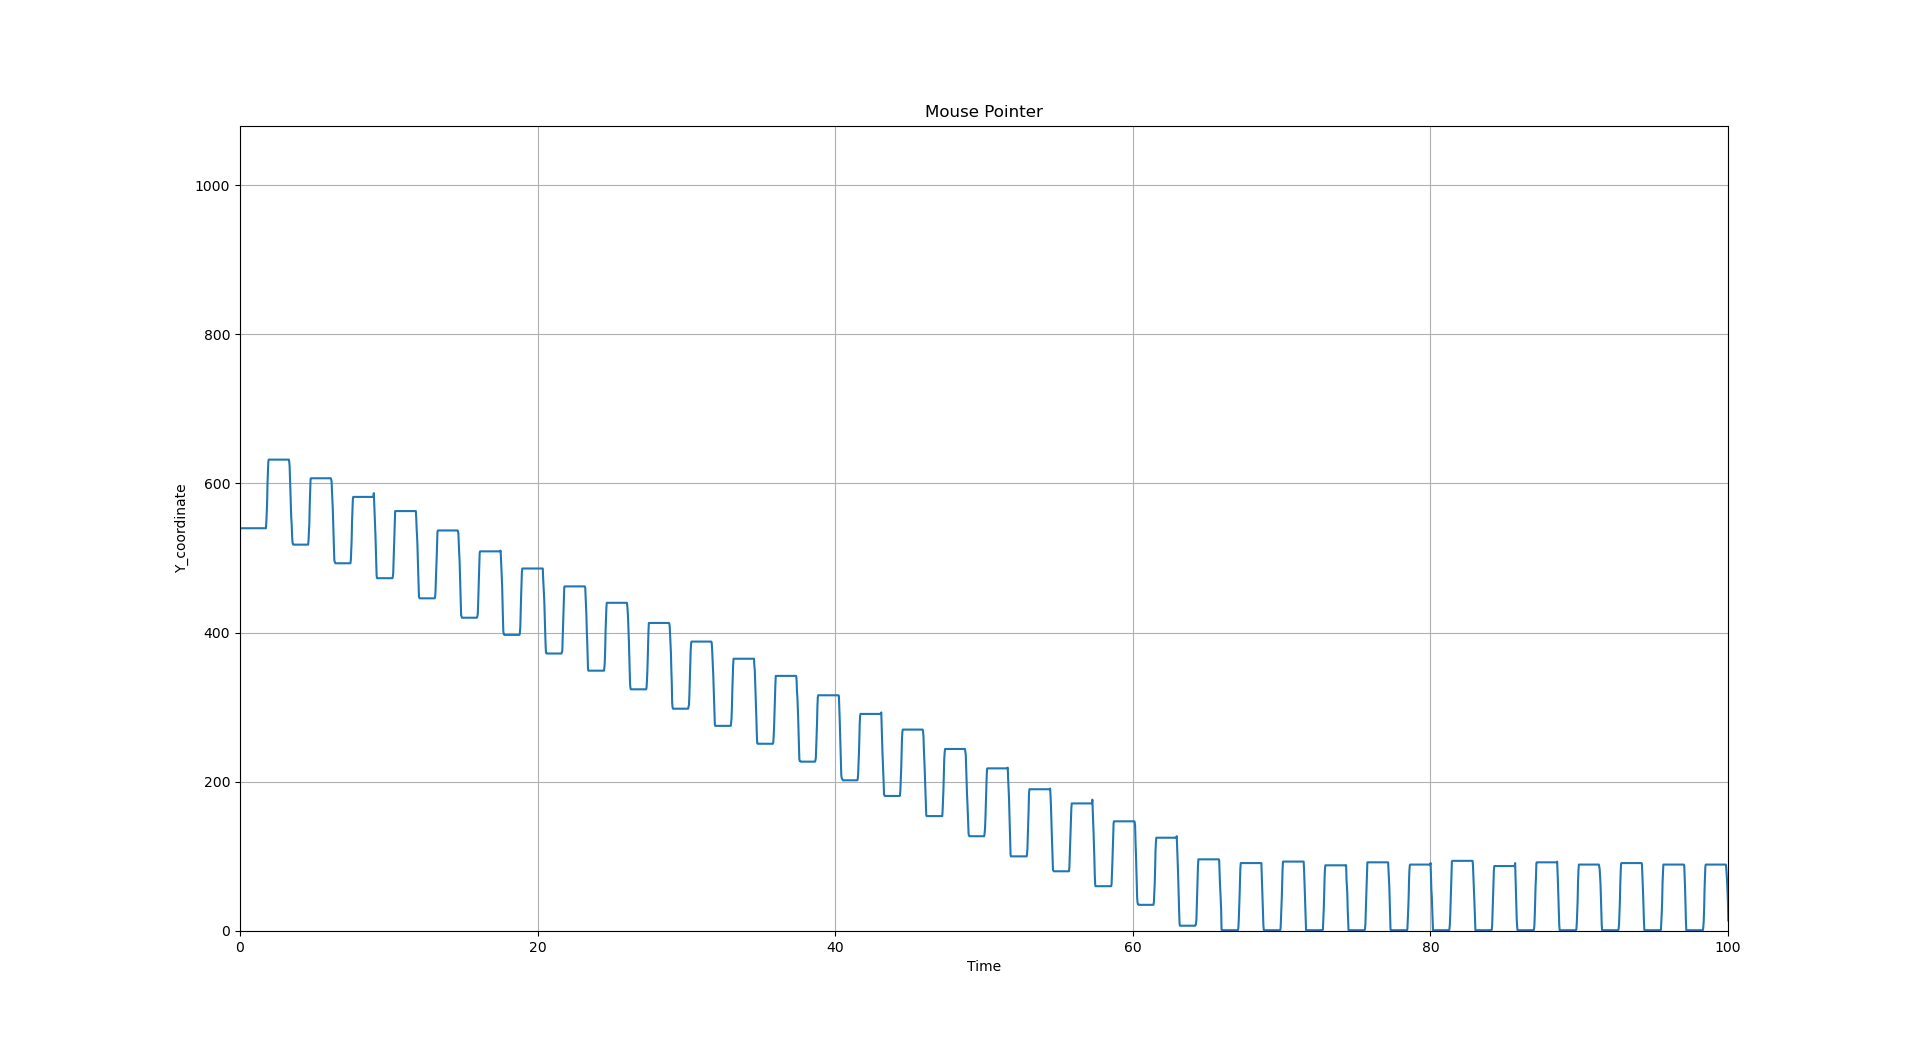

The file beside this chart, header and first rows:
, time, value
0, 0, 540
1, 0.06583, 540.0
2, 0.09276, 540.0
3, 0.673, 540.0
4, 0.4221, 540.0
5, 0.4473, 540.0
6, 0.4733, 540.0
7, 0.4992, 540.0
8, 0.526, 540.0
9, 0.5528, 540.0
10, 0.5789, 540.0
11, 0.6052, 540.0
12, 0.6328, 540.0
13, 0.6581, 540.0
14, 0.6859, 540.0
15, 0.7128, 540.0
16, 0.7395, 540.0
17, 0.7666, 540.0
18, 0.7935, 540.0
19, 0.8243, 540.0
20, 0.8494, 540.0
21, 0.874, 540.0
22, 0.8983, 540.0
23, 0.9233, 540.0
24, 0.9482, 540.0
25, 0.9733, 540.0
26, 0.9983, 540.0
27, 1.023, 540.0
28, 1.051, 540.0
29, 1.076, 540.0
30, 1.102, 540.0
31, 1.129, 540.0
32, 1.155, 540.0
33, 1.179, 540.0
34, 1.204, 540.0
35, 1.229, 540.0
36, 1.256, 540.0
37, 1.28, 540.0
38, 1.305, 540.0
39, 1.33, 540.0
40, 1.355, 540.0
41, 1.38, 540.0
42, 1.407, 540.0
43, 1.432, 540.0
44, 1.458, 540.0
45, 1.486, 540.0
46, 1.51, 540.0
47, 1.535, 540.0
48, 1.56, 540.0
49, 1.588, 540.0
50, 1.613, 540.0
51, 1.638, 540.0
52, 1.664, 540.0
53, 1.688, 540.0
54, 1.717, 540.0
55, 1.74, 540.0
56, 1.765, 540.0
57, 1.794, 547.0
58, 1.821, 561.0
59, 1.846, 572.0
... 3,746 more rows
